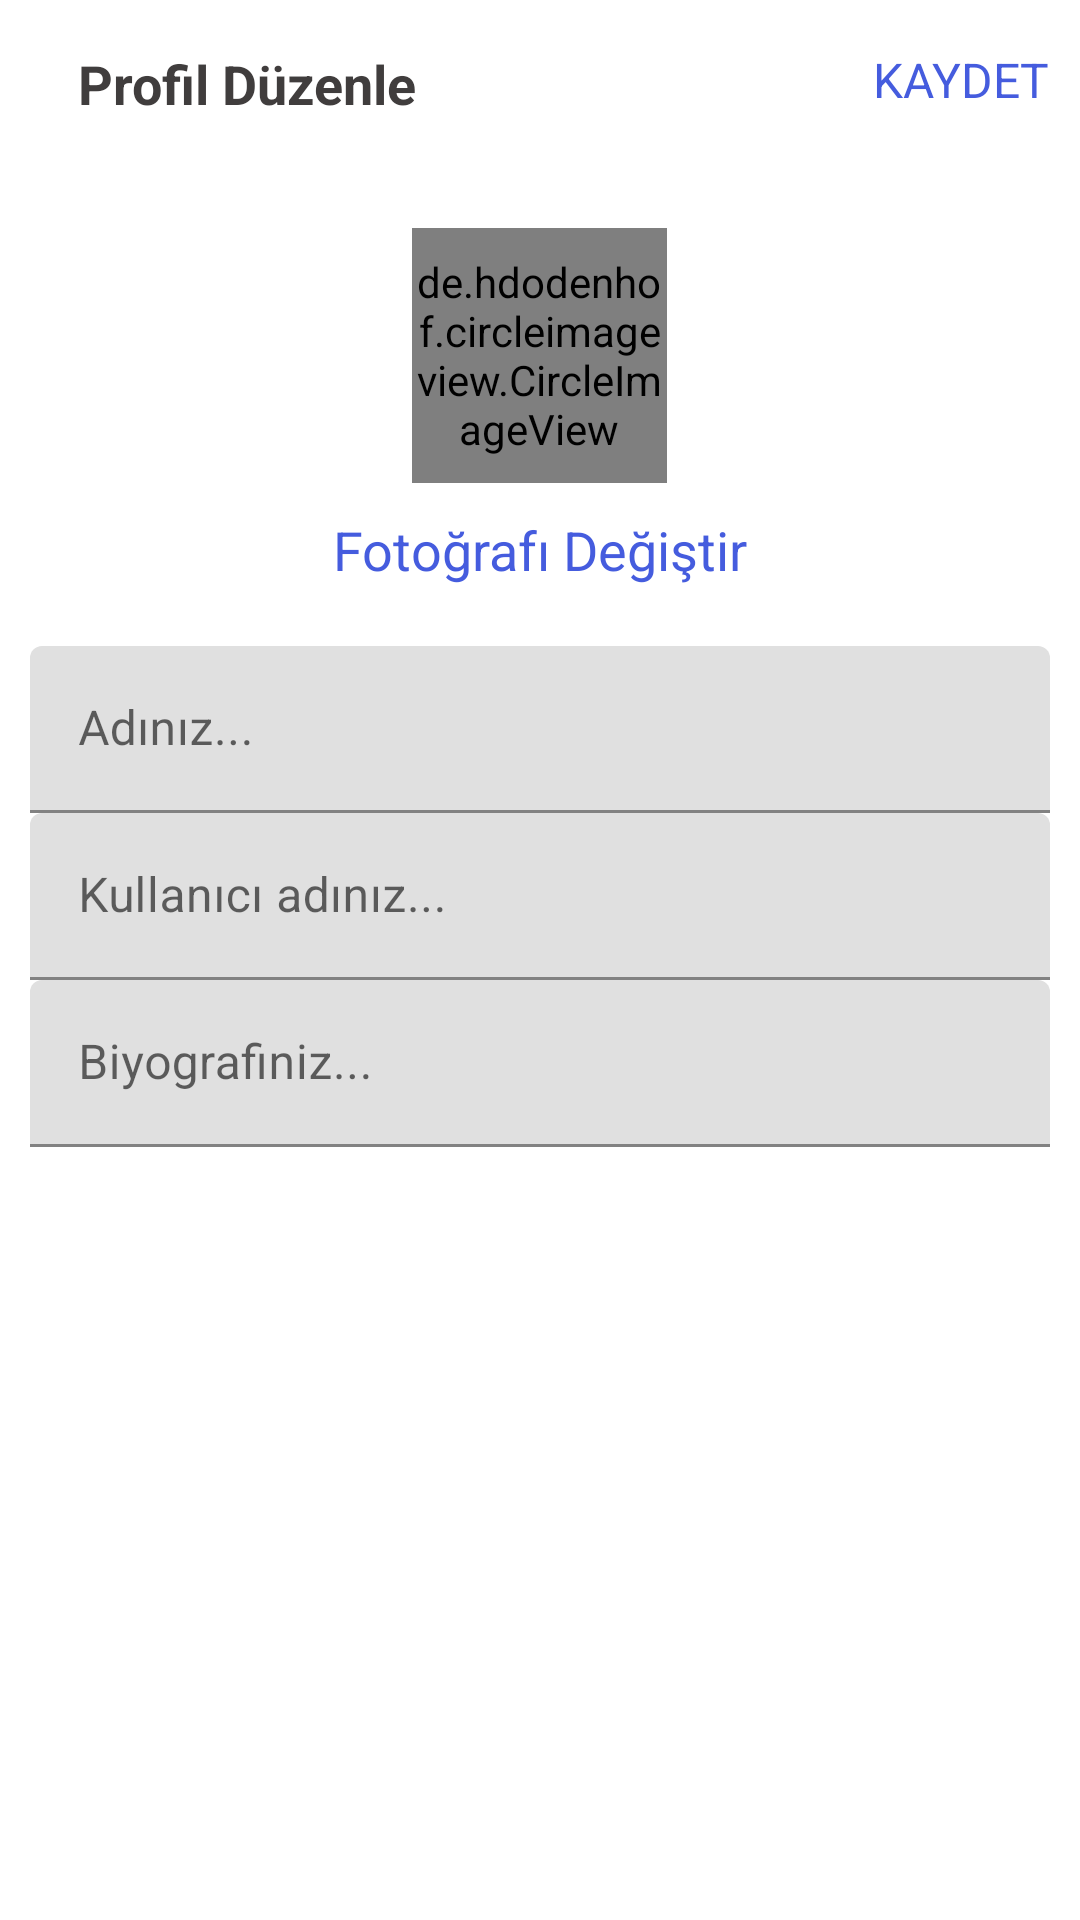

Layout XML and referenced resources for this Android screen:
<!-- AndroidManifest.xml: application theme AppTheme -->
<!-- res/layout/activity_profil_duzenle.xml -->
<?xml version="1.0" encoding="utf-8"?>
<LinearLayout
    xmlns:android="http://schemas.android.com/apk/res/android"
    xmlns:app="http://schemas.android.com/apk/res-auto"
    xmlns:tools="http://schemas.android.com/tools"
    android:layout_width="match_parent"
    android:layout_height="match_parent"
    android:orientation="vertical"
    tools:context=".ProfilDuzenleActivity">
    <com.google.android.material.appbar.AppBarLayout
        android:id="@+id/bar_profilDuzenleActivity"
        android:background="?android:attr/windowBackground"
        android:layout_width="match_parent"
        android:layout_height="wrap_content">
        <androidx.appcompat.widget.Toolbar
            android:id="@+id/toolbar_profilDuzenleActivity"
            android:layout_width="match_parent"
            android:layout_height="wrap_content">
            <RelativeLayout
                android:layout_width="match_parent"
                android:layout_height="wrap_content">
                <ImageView
                    android:id="@+id/kapat_resmi_profilDuzenleActivity"
                    android:layout_centerVertical="true"
                    android:layout_alignParentStart="true"
                    android:layout_width="wrap_content"
                    android:layout_height="wrap_content"
                    android:src="@drawable/ic_kapat"/>
                <TextView
                    android:text="Profil Düzenle"
                    android:textStyle="bold"
                    android:textColor="@color/colorPrimaryDark"
                    android:layout_centerVertical="true"
                    android:layout_marginStart="10dp"
                    android:textSize="18sp"
                    android:layout_toEndOf="@+id/kapat_resmi_profilDuzenleActivity"
                    android:layout_width="wrap_content"
                    android:layout_height="wrap_content"/>
                    <TextView
                        android:id="@+id/txt_kaydet_profilDuzenleActivity"
                        android:text="KAYDET"
                        android:textSize="16sp"
                        android:layout_alignParentRight="true"
                        android:textColor="@color/colorPrimary"
                        android:layout_alignParentEnd="true"
                        android:layout_marginRight="10dp"
                        android:layout_width="wrap_content"
                        android:layout_height="wrap_content"/>
            </RelativeLayout>
        </androidx.appcompat.widget.Toolbar>

    </com.google.android.material.appbar.AppBarLayout>

    <LinearLayout
        android:layout_width="match_parent"
        android:layout_height="wrap_content"
        android:orientation="vertical"
        android:padding="10dp">
        <de.hdodenhof.circleimageview.CircleImageView
            android:id="@+id/profil_resmi_profilDuzenleActivity"
            android:src="@mipmap/ic_launcher"
            android:layout_margin="10dp"
            android:layout_gravity="center"
            android:layout_width="85dp"
            android:layout_height="85dp"/>
        <TextView
            android:id="@+id/txt_fotograf_degistir_profilDuzenleActivity"
            android:textColor="@color/colorPrimary"
            android:textSize="18sp"
            android:layout_gravity="center"
            android:text="Fotoğrafı Değiştir"
            android:layout_width="wrap_content"
            android:layout_height="wrap_content"/>
        
        <com.google.android.material.textfield.TextInputLayout
            android:layout_width="match_parent"
            android:layout_height="wrap_content"
            android:layout_marginTop="20dp">

            <com.google.android.material.textfield.TextInputEditText
                android:id="@+id/material_edt_text_Ad_profilDuzenleActivity"
                android:layout_width="match_parent"
                android:layout_height="wrap_content"
                android:hint="Adınız..."/>
        </com.google.android.material.textfield.TextInputLayout>

        
        <com.google.android.material.textfield.TextInputLayout
            android:layout_width="match_parent"
            android:layout_height="wrap_content">

            <com.google.android.material.textfield.TextInputEditText
                android:id="@+id/material_edt_text_KullaniciAdi_profilDuzenleActivity"
                android:layout_width="match_parent"
                android:layout_height="wrap_content"
                android:hint="Kullanıcı adınız..."/>
        </com.google.android.material.textfield.TextInputLayout>

        
        <com.google.android.material.textfield.TextInputLayout
            android:layout_width="match_parent"
            android:layout_height="wrap_content">

            <com.google.android.material.textfield.TextInputEditText
                android:id="@+id/material_edt_text_Biyografi_profilDuzenleActivity"
                android:layout_width="match_parent"
                android:layout_height="wrap_content"
                android:hint="Biyografiniz..."/>
        </com.google.android.material.textfield.TextInputLayout>
    </LinearLayout>
</LinearLayout>
<!-- resources referenced by this layout -->
<resources>
  <color name="colorPrimary">#455cde</color>
  <color name="colorPrimaryDark">#403d3d</color>
</resources>
